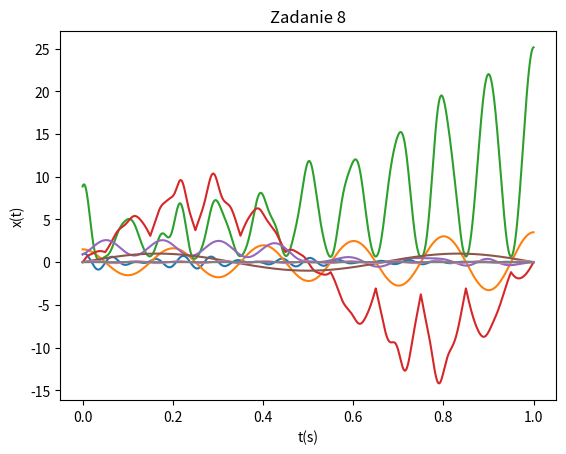

The script that saved this image:
import math as m
import matplotlib.pyplot as plt


#zadanie 1
#funckja 8

Tc=4
fs = 8000
f = 16
fi = 20

N=Tc*fs

x1=[]
y1=[]

def x(t):
    wynik = (1-t)*m.sin(2*m.pi*f*t+fi)*m.cos(4*m.pi*t)
    return wynik


for i in range(fs):
    x1.append(i/fs)
    y1.append(x(i/fs))

plt.plot(x1,y1)
plt.title("Zadanie 1")
plt.xlabel("t(s)")
plt.ylabel("x(t)")
plt.show()



#zadanie 2
#funkcja 5

def y(t):
    wynik = (2*t*m.sin(0.5*t*m.pi)+1.5)*m.cos(9*m.pi*t+m.pi*t)
    return wynik


x2=[]
y2=[]
for i in range(fs):
    x2.append(i/fs)
    y2.append(y(i/fs))

plt.plot(x2,y2)
plt.title("Zadanie 2")
plt.xlabel("t(s)")
plt.ylabel("x(t)")
plt.show()

def z(t):
    wynik = y(t)*x(t)+m.fabs(x(t)+2)*(m.pow(y(t), 2)+ 0.32)
    return wynik

x3=[]
y3=[]
for i in range(fs):
    x3.append(i/fs)
    y3.append(z(i/fs))

plt.plot(x3,y3)
plt.title("Zadanie 3")
plt.xlabel("t(s)")
plt.ylabel("x(t)")
plt.show()

def v(t):
    wynik = m.sqrt(m.fabs(x(t)*z(t)+10))*(m.fabs(y(t))+1.2)*m.sin(2*m.pi*t)
    return wynik

x4=[]
y4=[]
for i in range(fs):
    x4.append(i/fs)
    y4.append(v(i/fs))

plt.plot(x4,y4)
plt.title("Zadanie 4")
plt.xlabel("t(s)")
plt.ylabel("x(t)")
plt.show()

#zadanie 3
#funckja 4

def u(t):
    if t < 0.5 and t >=0:
        wynik = 0.9*m.sin(2*m.pi*t*8-m.pi/3)+m.log2(m.fabs(m.cos(7*m.pow(t, 2))+2.2))
    elif t < 1.9 and t >= 0.5:
        wynik = (m.sin(2*m.cos(4*m.pi*t)*m.pi*t))/(2*m.pow(t, 2)+1)
    elif t < 3.7 and t >= 1.9:
        wynik = m.pow((t-1.9), 2)-m.cos(13*t)
    elif t < 4.9 and t >= 3.7:
        wynik = 0.5*m.pow(t, 0.7)*m.sin(8*t)
    elif t < 6.4 and t >= 4.9:
        wynik = (2+m.sin(18*t))/(3+m.cos(28*t))
    return wynik

x5=[]
y5=[]
for i in range(fs):
    x5.append(i/fs)
    y5.append(u(i/fs))

plt.plot(x5,y5)
plt.title("Zadanie 5")
plt.xlabel("t(s)")
plt.ylabel("x(t)")
plt.show()

#zadanie 4
#funckja 7

fs = 22050
Tc = 1

def b1(t):
    for h in range(1,2):
        wynik = (m.sin(m.pi*t*(2*m.pow(h, 2)+h)))/(2*m.pow(h, 2)*(2.5+m.cos(h*m.pi)-1))
    return wynik

x6=[]
y6=[]
for i in range(fs):
    x6.append(i/fs)
    y6.append(b1(i/fs))

plt.plot(x6,y6)
plt.title("Zadanie 6")
plt.xlabel("t(s)")
plt.ylabel("x(t)")
plt.show()

def b2(t):
    for h in range(1,4):
        wynik = (m.sin(m.pi*t*(2*m.pow(h, 2)+h)))/(2*m.pow(h, 2)*(2.5+m.cos(h*m.pi)-1))
    return wynik

x7=[]
y7=[]
for i in range(fs):
    x7.append(i/fs)
    y7.append(b2(i/fs))

plt.plot(x7,y7)
plt.title("Zadanie 7")
plt.xlabel("t(s)")
plt.ylabel("x(t)")
plt.show()

def b3(t):
    for h in range(1,20):
        wynik = (m.sin(m.pi*t*(2*m.pow(h, 2)+h)))/(2*m.pow(h, 2)*(2.5+m.cos(h*m.pi)-1))
    return wynik

x8=[]
y8=[]
for i in range(fs):
    x8.append(i/fs)
    y8.append(b3(i/fs))

plt.plot(x8,y8)
plt.title("Zadanie 8")
plt.xlabel("t(s)")
plt.ylabel("x(t)")
plt.show()


#wykresy są 1 sekundowe sprawdzić to i uzupełnić pospisy osi i wykresów 